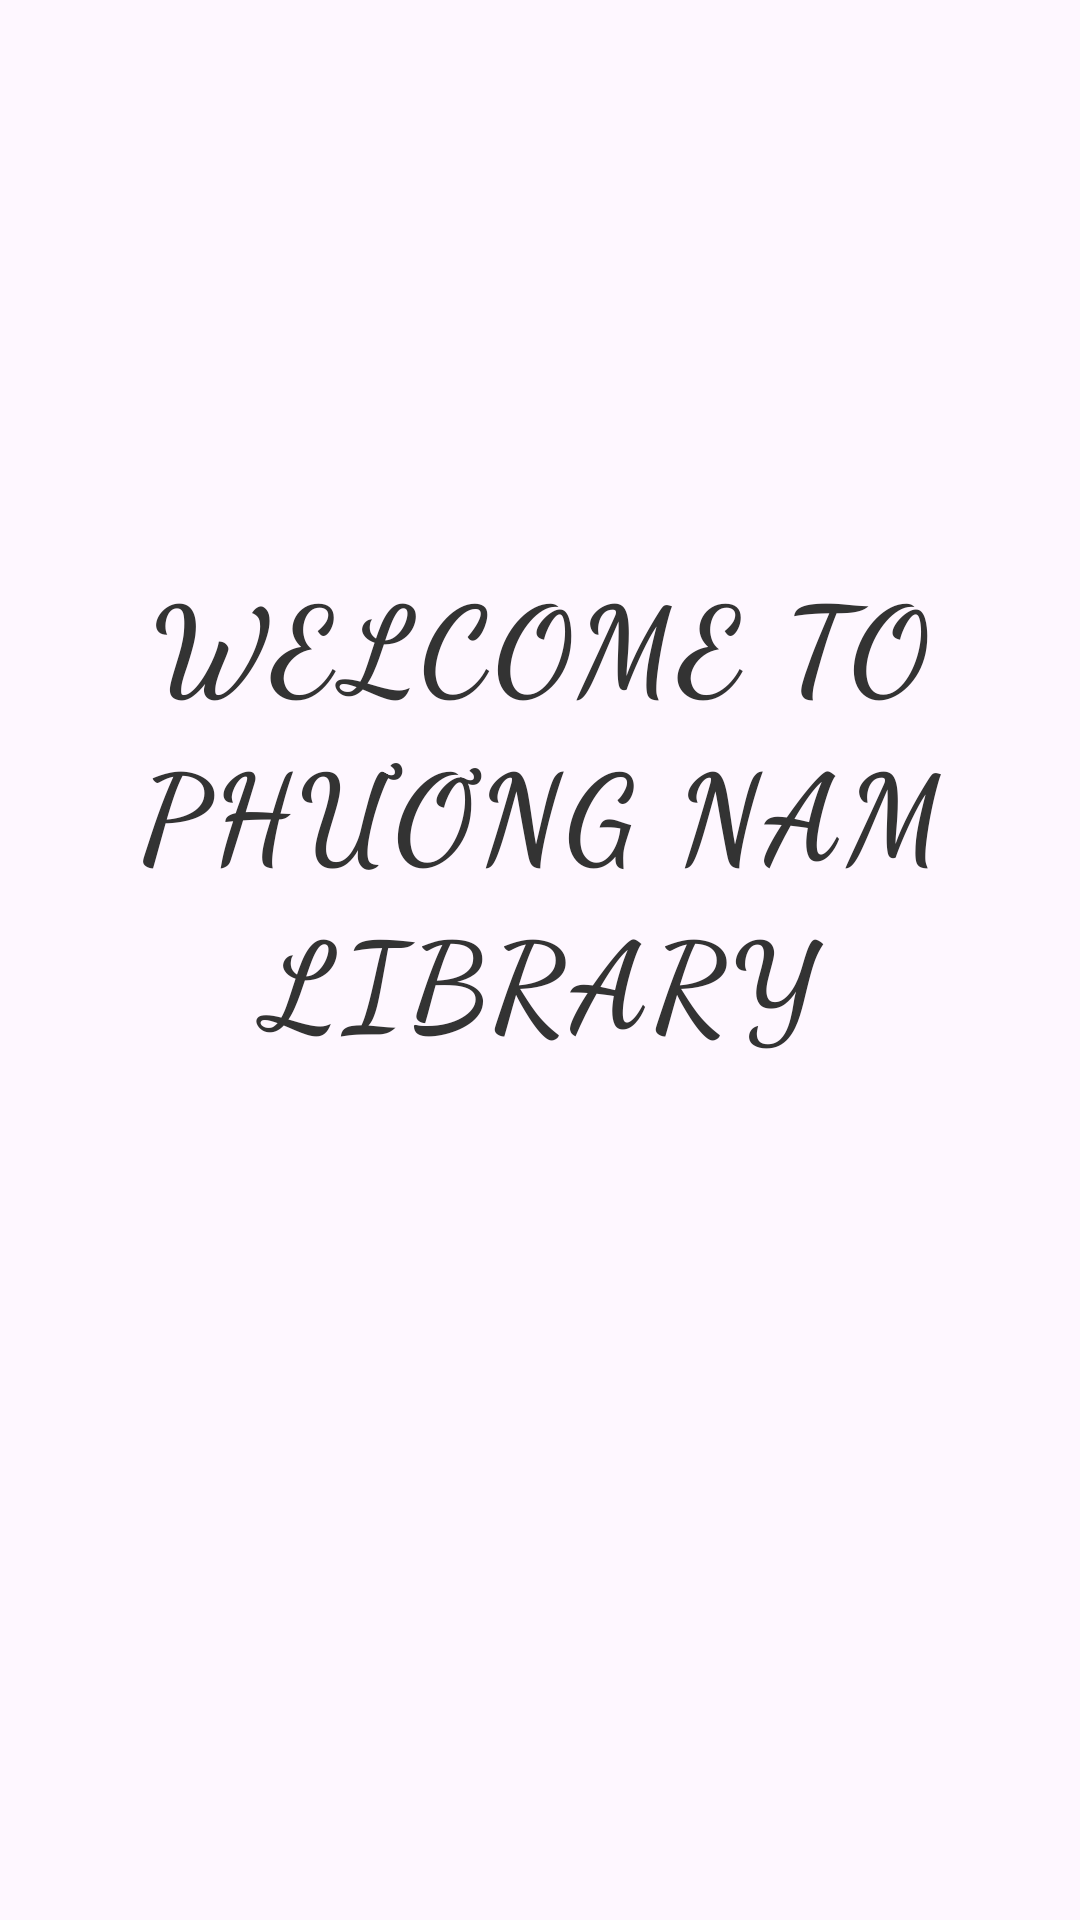

Produce the Android XML layout that renders to this screen, including the resource entries it uses.
<!-- AndroidManifest.xml: application theme Theme.LibMana_MOB2041 -->
<!-- res/layout/activity_splash_screen.xml -->
<?xml version="1.0" encoding="utf-8"?>
<LinearLayout xmlns:android="http://schemas.android.com/apk/res/android"
    xmlns:tools="http://schemas.android.com/tools"
    android:layout_width="match_parent"
    android:layout_height="match_parent"
    android:background="@drawable/splashscreen"
    android:orientation="vertical"
    tools:context=".SplashScreenActivity">

    <TextView
        android:layout_width="wrap_content"
        android:layout_height="wrap_content"
        android:layout_marginTop="170dp"
        android:elevation="4dp"
        android:fontFamily="cursive"
        android:gravity="center"
        android:letterSpacing="0.05"
        android:lineSpacingExtra="8dp"
        android:padding="16dp"
        android:text="Welcome to Phương Nam Library"
        android:textAllCaps="true"
        android:textColor="#333"
        android:textSize="40sp"
        android:textStyle="bold" />

</LinearLayout>
<!-- resources referenced by this layout -->
<resources>
  <style name="Theme.LibMana_MOB2041" parent="Base.Theme.LibMana_MOB2041" />
  <style name="Base.Theme.LibMana_MOB2041" parent="Theme.Material3.DayNight.NoActionBar">
          
          
      </style>
</resources>
